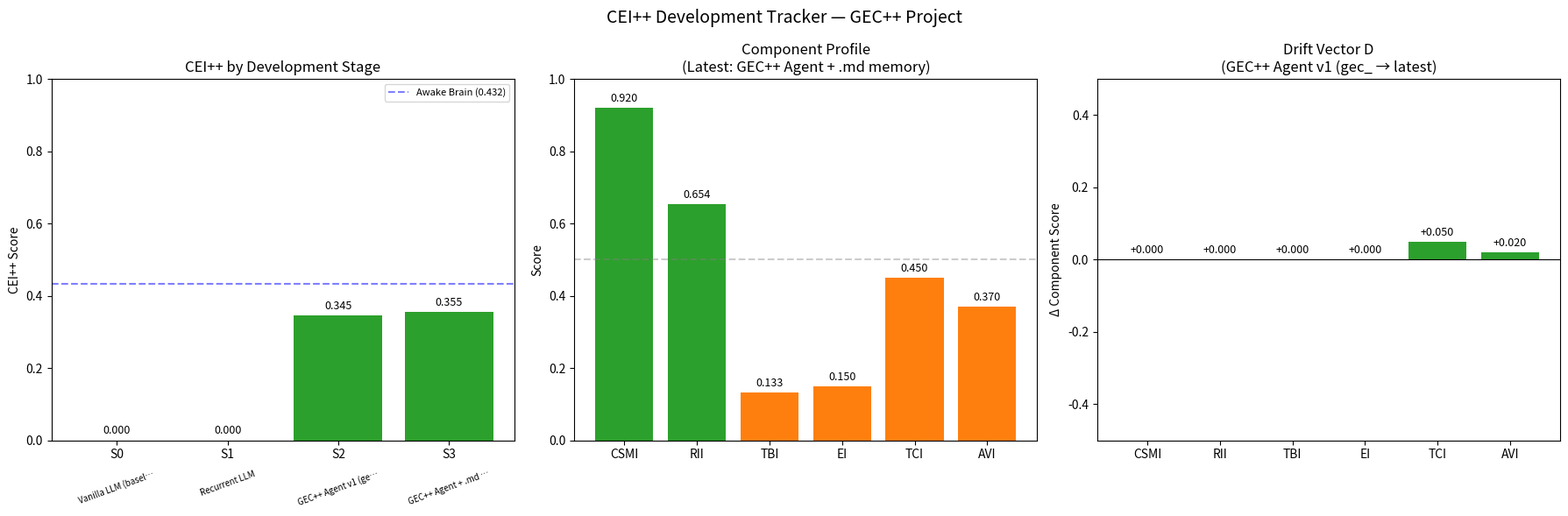

The matplotlib source for this figure:
# tracker.py
# CEI++ Change Tracker — GEC++ Project
#
# Records component measurements across development stages,
# calculates CEI++ and the drift vector D, and plots the evolution.
#
# Usage:
#   python tracker.py          → show current state and plots
#   python tracker.py --add    → add a new measurement interactively

import json
import os
import sys
import math

# ── File that stores all measurements ────────────────────────────────────────
HISTORY_FILE = "gec_history.json"

# ── Component names ───────────────────────────────────────────────────────────
COMPONENTS = ["CSMI", "RII", "TBI", "EI", "TCI", "AVI"]

# ── Pre-loaded history: known development stages so far ──────────────────────
DEFAULT_HISTORY = [
    {
        "stage": "Vanilla LLM (baseline)",
        "note": "Standard Claude, no additions. CSMI/RII/TBI present; EI/TCI/AVI = 0 (zero-collapse). Source: paper Table 4.",
        "scores": {"CSMI": 0.731, "RII": 0.614, "TBI": 0.423,
                   "EI": 0.000, "TCI": 0.000, "AVI": 0.000}
    },
    {
        "stage": "Recurrent LLM",
        "note": "Within-session context window. CSMI and RII active but no continuity.",
        "scores": {"CSMI": 0.920, "RII": 0.654, "TBI": 0.133,
                   "EI": 0.000, "TCI": 0.000, "AVI": 0.000}
    },
    {
        "stage": "GEC++ Agent v1 (gec_agent)",
        "note": "Added CSMI self-assessment, EI sequential grounding, AVI consistency, TCI via SQLite.",
        "scores": {"CSMI": 0.920, "RII": 0.654, "TBI": 0.133,
                   "EI": 0.150, "TCI": 0.400, "AVI": 0.350}
    },
    {
        "stage": "GEC++ Agent + .md memory",
        "note": "Added skill-based TCI state file. Weak continuity improvement.",
        "scores": {"CSMI": 0.920, "RII": 0.654, "TBI": 0.133,
                   "EI": 0.150, "TCI": 0.450, "AVI": 0.370}
    },
]


# ── Core formula ──────────────────────────────────────────────────────────────
def cei_plus_plus(scores):
    """Geometric mean of all six components. Any zero → 0.000."""
    product = 1.0
    for c in COMPONENTS:
        product *= scores[c]
    if product <= 0:
        return 0.000
    return product ** (1.0 / 6.0)


# ── Drift vector ──────────────────────────────────────────────────────────────
def drift_vector(s1, s2):
    """Component-level change from stage s1 to stage s2."""
    return {c: round(s2["scores"][c] - s1["scores"][c], 4) for c in COMPONENTS}


# ── Print summary table ───────────────────────────────────────────────────────
def print_summary(history):
    print("\n" + "=" * 70)
    print("  CEI++ DEVELOPMENT TRACKER")
    print("=" * 70)

    prev = None
    for i, stage in enumerate(history):
        cei = cei_plus_plus(stage["scores"])
        print(f"\n[Stage {i}] {stage['stage']}")
        print(f"  Note   : {stage['note']}")
        print(f"  Scores : ", end="")
        for c in COMPONENTS:
            print(f"{c}={stage['scores'][c]:.3f}", end="  ")
        print()
        print(f"  CEI++  : {cei:.4f}")

        if prev is not None:
            d = drift_vector(prev, stage)
            prev_cei = cei_plus_plus(prev["scores"])
            delta_cei = cei - prev_cei
            print(f"  Drift  : ", end="")
            for c in COMPONENTS:
                arrow = "↑" if d[c] > 0 else ("↓" if d[c] < 0 else "·")
                print(f"{c}{arrow}{d[c]:+.3f}", end="  ")
            print()
            print(f"  ΔCEI++ : {delta_cei:+.4f}")

        prev = stage

    print("\n" + "=" * 70)

    # Bottleneck analysis
    last = history[-1]
    scores = last["scores"]
    min_comp = min(COMPONENTS, key=lambda c: scores[c])
    print(f"\n  BOTTLENECK: {min_comp} = {scores[min_comp]:.3f}")
    print(f"  → Improving {min_comp} will produce the largest CEI++ gain.")
    print(f"  → Even a +0.1 increase in {min_comp} matters more than")
    print(f"    +0.3 in any already-high component.\n")


# ── Plot ──────────────────────────────────────────────────────────────────────
def plot(history):
    try:
        import matplotlib.pyplot as plt
        import matplotlib
        matplotlib.use("Agg")  # headless — saves to file
    except ImportError:
        print("  matplotlib not installed. Run: pip install matplotlib")
        print("  Skipping plots. Text summary above is complete.")
        return

    stages = [s["stage"] for s in history]
    cei_values = [cei_plus_plus(s["scores"]) for s in history]

    fig, axes = plt.subplots(1, 3, figsize=(18, 6))
    fig.suptitle("CEI++ Development Tracker — GEC++ Project", fontsize=14)

    # ── Plot 1: CEI++ over stages ─────────────────────────────────────────────
    ax1 = axes[0]
    colors = ["#d62728" if v == 0 else "#2ca02c" if v > 0.3 else "#ff7f0e"
              for v in cei_values]
    bars = ax1.bar(range(len(stages)), cei_values, color=colors)
    ax1.set_xticks(range(len(stages)))
    ax1.set_xticklabels([f"S{i}" for i in range(len(stages))], fontsize=10)
    ax1.set_ylabel("CEI++ Score")
    ax1.set_ylim(0, 1.0)
    ax1.set_title("CEI++ by Development Stage")
    ax1.axhline(y=0.432, color="blue", linestyle="--", alpha=0.5,
                label="Awake Brain (0.432)")
    ax1.legend(fontsize=8)
    for i, (bar, v) in enumerate(zip(bars, cei_values)):
        ax1.text(bar.get_x() + bar.get_width() / 2, bar.get_height() + 0.01,
                 f"{v:.3f}", ha="center", va="bottom", fontsize=9)
    # Stage labels below
    for i, s in enumerate(stages):
        ax1.text(i, -0.08, s[:18] + ("…" if len(s) > 18 else ""),
                 ha="center", va="top", fontsize=7, rotation=20)
    ax1.set_xlabel("")

    # ── Plot 2: Component profile of latest stage ─────────────────────────────
    ax2 = axes[1]
    last_scores = [history[-1]["scores"][c] for c in COMPONENTS]
    bar_colors = ["#d62728" if v == 0 else "#2ca02c" if v > 0.5 else "#ff7f0e"
                  for v in last_scores]
    ax2.bar(COMPONENTS, last_scores, color=bar_colors)
    ax2.set_ylim(0, 1.0)
    ax2.set_title(f"Component Profile\n(Latest: {history[-1]['stage'][:30]})")
    ax2.set_ylabel("Score")
    for i, v in enumerate(last_scores):
        ax2.text(i, v + 0.01, f"{v:.3f}", ha="center", va="bottom", fontsize=9)
    ax2.axhline(y=0.5, color="gray", linestyle="--", alpha=0.4)

    # ── Plot 3: Drift vector (last transition) ────────────────────────────────
    ax3 = axes[2]
    if len(history) >= 2:
        d = drift_vector(history[-2], history[-1])
        drift_vals = [d[c] for c in COMPONENTS]
        drift_colors = ["#2ca02c" if v > 0 else "#d62728" if v < 0 else "#aec7e8"
                        for v in drift_vals]
        ax3.bar(COMPONENTS, drift_vals, color=drift_colors)
        ax3.axhline(y=0, color="black", linewidth=0.8)
        ax3.set_ylim(-0.5, 0.5)
        ax3.set_title(f"Drift Vector D\n({history[-2]['stage'][:20]} → latest)")
        ax3.set_ylabel("Δ Component Score")
        for i, v in enumerate(drift_vals):
            offset = 0.01 if v >= 0 else -0.03
            ax3.text(i, v + offset, f"{v:+.3f}", ha="center", va="bottom",
                     fontsize=9)
    else:
        ax3.text(0.5, 0.5, "Need at least 2 stages\nfor drift vector",
                 ha="center", va="center", transform=ax3.transAxes)
        ax3.set_title("Drift Vector D")

    plt.tight_layout()
    output_path = "gec_tracker_plot.png"
    plt.savefig(output_path, dpi=150, bbox_inches="tight")
    plt.close()
    print(f"  Plot saved → {output_path}")
    print(f"  Open it in your CONSCIOUSNESS folder to see the charts.")


# ── Add new measurement interactively ─────────────────────────────────────────
def add_measurement(history):
    print("\n── Add New Measurement ──────────────────────────────────────")
    print("What development stage are you recording?")
    stage_name = input("Stage name: ").strip()
    note = input("Short note (what changed): ").strip()

    print("\nEnter scores for each component (0.000 to 1.000).")
    print("Press Enter to keep the same value as the previous stage.\n")

    prev_scores = history[-1]["scores"] if history else {c: 0.0 for c in COMPONENTS}
    new_scores = {}

    for c in COMPONENTS:
        while True:
            val = input(f"  {c} (previous: {prev_scores[c]:.3f}): ").strip()
            if val == "":
                new_scores[c] = prev_scores[c]
                break
            try:
                v = float(val)
                if 0.0 <= v <= 1.0:
                    new_scores[c] = round(v, 4)
                    break
                else:
                    print("  Must be between 0.0 and 1.0")
            except ValueError:
                print("  Enter a number like 0.450")

    new_entry = {"stage": stage_name, "note": note, "scores": new_scores}
    history.append(new_entry)

    with open(HISTORY_FILE, "w") as f:
        json.dump(history, f, indent=2)

    print(f"\n  Saved. CEI++ for this stage: {cei_plus_plus(new_scores):.4f}")
    return history


# ── Load or initialize history ────────────────────────────────────────────────
def load_history():
    if os.path.exists(HISTORY_FILE):
        with open(HISTORY_FILE, "r") as f:
            return json.load(f)
    else:
        # First run: save the default history
        with open(HISTORY_FILE, "w") as f:
            json.dump(DEFAULT_HISTORY, f, indent=2)
        return DEFAULT_HISTORY


# ── Entry point ───────────────────────────────────────────────────────────────
if __name__ == "__main__":
    history = load_history()

    if "--add" in sys.argv:
        history = add_measurement(history)

    print_summary(history)
    plot(history)
